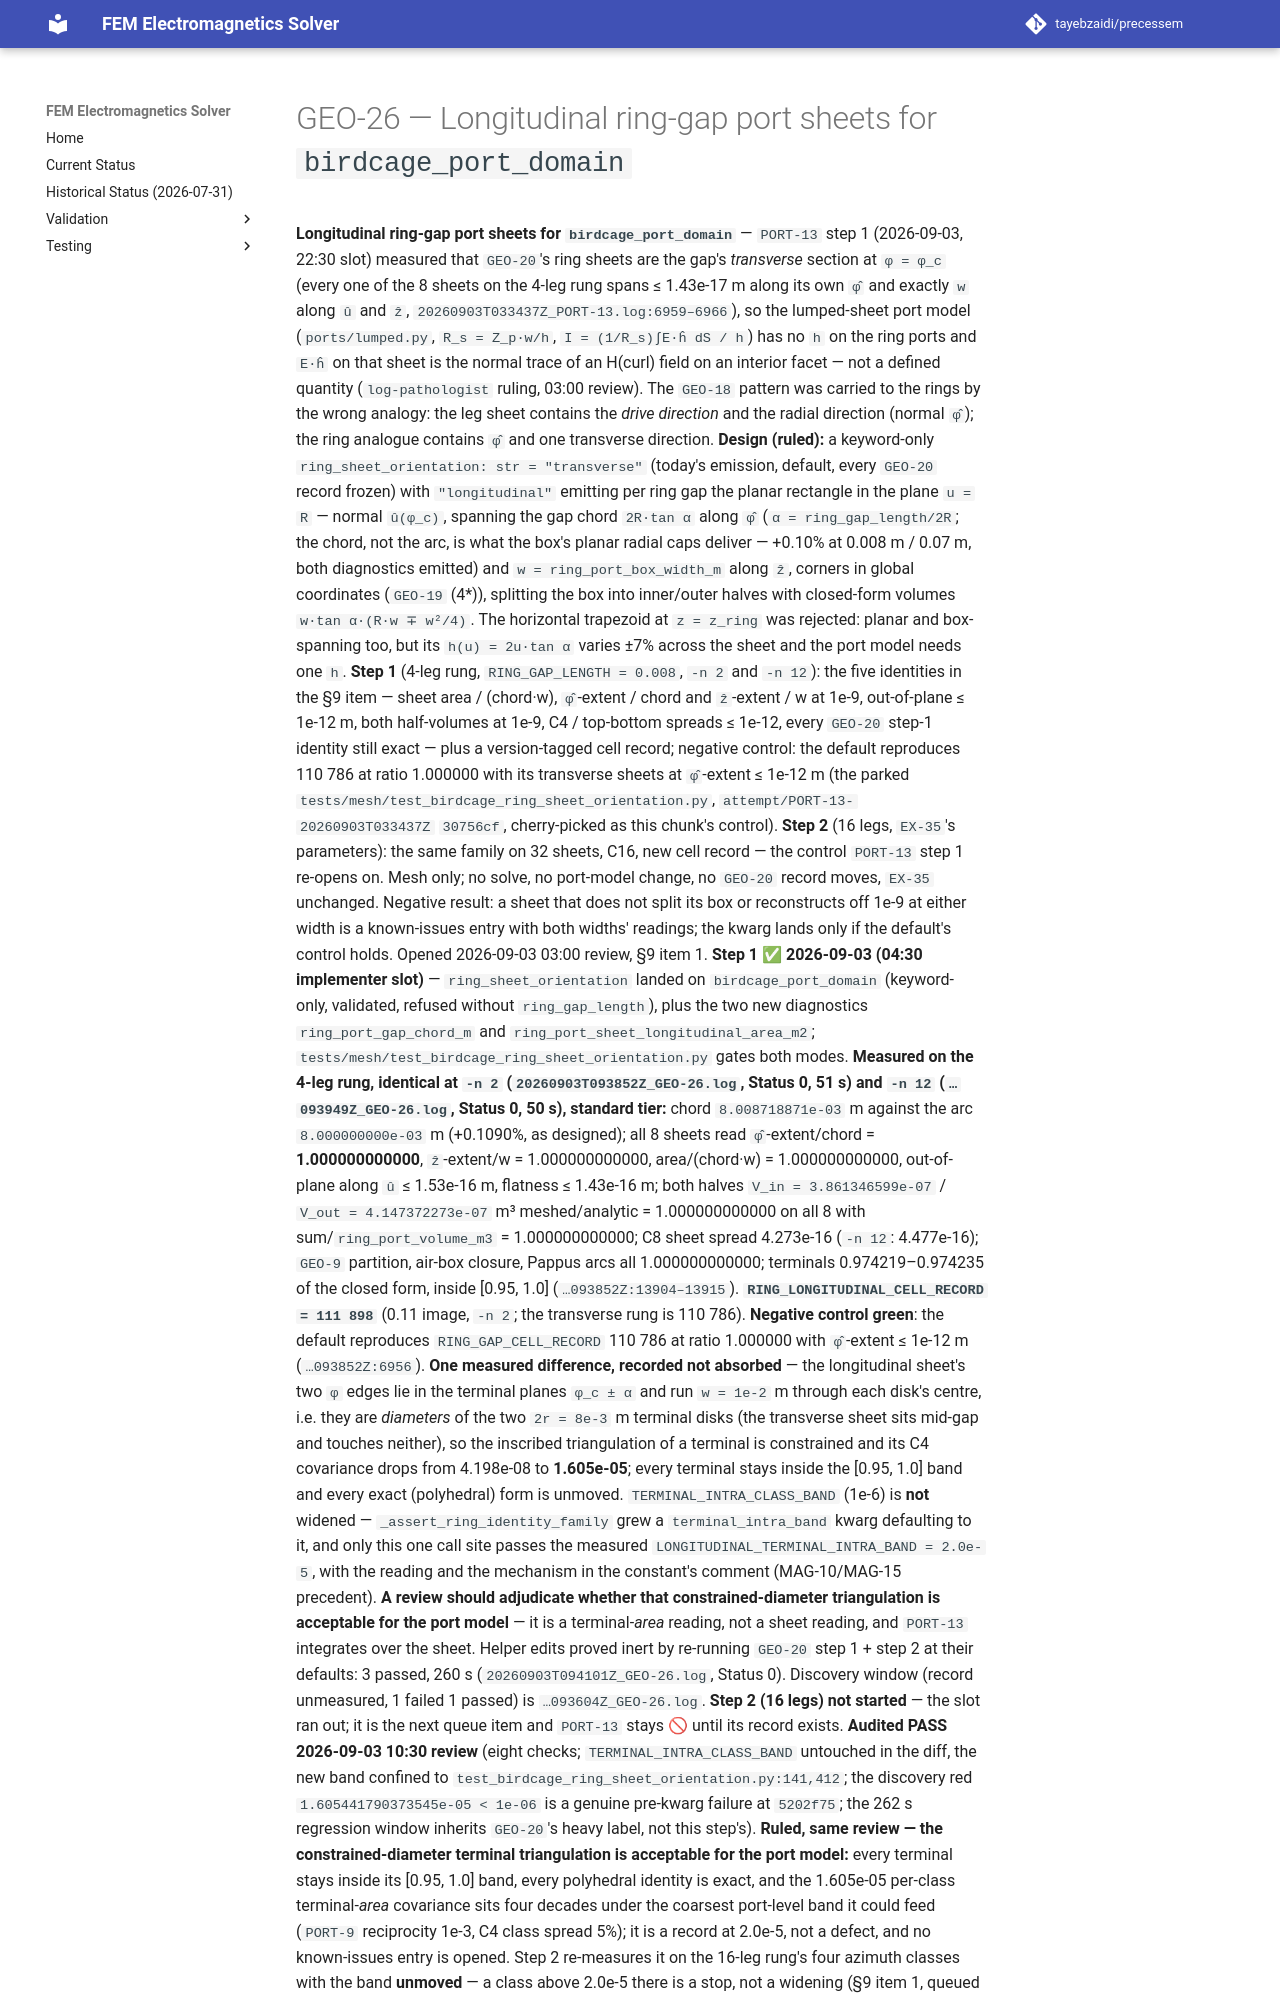

repository: tayebzaidi/precessem · page: planning/chunks/GEO-26/index.html · generator: mkdocs

# GEO-26 — Longitudinal ring-gap port sheets for `birdcage_port_domain`

 **Longitudinal ring-gap port sheets for `birdcage_port_domain`** — `PORT-13` step 1 (2026-09-03, 22:30 slot) measured that `GEO-20`'s ring sheets are the gap's *transverse* section at `φ = φ_c` (every one of the 8 sheets on the 4-leg rung spans ≤ 1.43e-17 m along its own `φ̂` and exactly `w` along `û` and `ẑ`, `20260903T033437Z_PORT-13.log:6959–6966`), so the lumped-sheet port model (`ports/lumped.py`, `R_s = Z_p·w/h`, `I = (1/R_s)∫E·ĥ dS / h`) has no `h` on the ring ports and `E·ĥ` on that sheet is the normal trace of an H(curl) field on an interior facet — not a defined quantity (`log-pathologist` ruling, 03:00 review). The `GEO-18` pattern was carried to the rings by the wrong analogy: the leg sheet contains the *drive direction* and the radial direction (normal `φ̂`); the ring analogue contains `φ̂` and one transverse direction. **Design (ruled):** a keyword-only `ring_sheet_orientation: str = "transverse"` (today's emission, default, every `GEO-20` record frozen) with `"longitudinal"` emitting per ring gap the planar rectangle in the plane `u = R` — normal `û(φ_c)`, spanning the gap chord `2R·tan α` along `φ̂` (`α = ring_gap_length/2R`; the chord, not the arc, is what the box's planar radial caps deliver — +0.10% at 0.008 m / 0.07 m, both diagnostics emitted) and `w = ring_port_box_width_m` along `ẑ`, corners in global coordinates (`GEO-19` (4\*)), splitting the box into inner/outer halves with closed-form volumes `w·tan α·(R·w ∓ w²/4)`. The horizontal trapezoid at `z = z_ring` was rejected: planar and box-spanning too, but its `h(u) = 2u·tan α` varies ±7% across the sheet and the port model needs one `h`. **Step 1** (4-leg rung, `RING_GAP_LENGTH = 0.008`, `-n 2` and `-n 12`): the five identities in the §9 item — sheet area / (chord·w), `φ̂`-extent / chord and `ẑ`-extent / w at 1e-9, out-of-plane ≤ 1e-12 m, both half-volumes at 1e-9, C4 / top-bottom spreads ≤ 1e-12, every `GEO-20` step-1 identity still exact — plus a version-tagged cell record; negative control: the default reproduces 110 786 at ratio 1.000000 with its transverse sheets at `φ̂`-extent ≤ 1e-12 m (the parked `tests/mesh/test_birdcage_ring_sheet_orientation.py`, `attempt/PORT-13-20260903T033437Z` `30756cf`, cherry-picked as this chunk's control). **Step 2** (16 legs, `EX-35`'s parameters): the same family on 32 sheets, C16, new cell record — the control `PORT-13` step 1 re-opens on. Mesh only; no solve, no port-model change, no `GEO-20` record moves, `EX-35` unchanged. Negative result: a sheet that does not split its box or reconstructs off 1e-9 at either width is a known-issues entry with both widths' readings; the kwarg lands only if the default's control holds. Opened 2026-09-03 03:00 review, §9 item 1. **Step 1 ✅ 2026-09-03 (04:30 implementer slot)** — `ring_sheet_orientation` landed on `birdcage_port_domain` (keyword-only, validated, refused without `ring_gap_length`), plus the two new diagnostics `ring_port_gap_chord_m` and `ring_port_sheet_longitudinal_area_m2`; `tests/mesh/test_birdcage_ring_sheet_orientation.py` gates both modes. **Measured on the 4-leg rung, identical at `-n 2` (`20260903T093852Z_GEO-26.log`, Status 0, 51 s) and `-n 12` (`…093949Z_GEO-26.log`, Status 0, 50 s), standard tier:** chord `8.008718871e-03` m against the arc `8.000000000e-03` m (+0.1090%, as designed); all 8 sheets read `φ̂`-extent/chord = **1.000000000000**, `ẑ`-extent/w = 1.000000000000, area/(chord·w) = 1.000000000000, out-of-plane along `û` ≤ 1.53e-16 m, flatness ≤ 1.43e-16 m; both halves `V_in = 3.861346599e-07` / `V_out = 4.147372273e-07` m³ meshed/analytic = 1.000000000000 on all 8 with sum/`ring_port_volume_m3` = 1.000000000000; C8 sheet spread 4.273e-16 (`-n 12`: 4.477e-16); `GEO-9` partition, air-box closure, Pappus arcs all 1.000000000000; terminals 0.974219–0.974235 of the closed form, inside [0.95, 1.0] (`…093852Z:13904–13915`). **`RING_LONGITUDINAL_CELL_RECORD = 111 898`** (0.11 image, `-n 2`; the transverse rung is 110 786). **Negative control green**: the default reproduces `RING_GAP_CELL_RECORD` 110 786 at ratio 1.000000 with `φ̂`-extent ≤ 1e-12 m (`…093852Z:6956`). **One measured difference, recorded not absorbed** — the longitudinal sheet's two `φ` edges lie in the terminal planes `φ_c ± α` and run `w = 1e-2` m through each disk's centre, i.e. they are *diameters* of the two `2r = 8e-3` m terminal disks (the transverse sheet sits mid-gap and touches neither), so the inscribed triangulation of a terminal is constrained and its C4 covariance drops from 4.198e-08 to **1.605e-05**; every terminal stays inside the [0.95, 1.0] band and every exact (polyhedral) form is unmoved. `TERMINAL_INTRA_CLASS_BAND` (1e-6) is **not** widened — `_assert_ring_identity_family` grew a `terminal_intra_band` kwarg defaulting to it, and only this one call site passes the measured `LONGITUDINAL_TERMINAL_INTRA_BAND = 2.0e-5`, with the reading and the mechanism in the constant's comment (MAG-10/MAG-15 precedent). **A review should adjudicate whether that constrained-diameter triangulation is acceptable for the port model** — it is a terminal-*area* reading, not a sheet reading, and `PORT-13` integrates over the sheet. Helper edits proved inert by re-running `GEO-20` step 1 + step 2 at their defaults: 3 passed, 260 s (`20260903T094101Z_GEO-26.log`, Status 0). Discovery window (record unmeasured, 1 failed 1 passed) is `…093604Z_GEO-26.log`. **Step 2 (16 legs) not started** — the slot ran out; it is the next queue item and `PORT-13` stays 🚫 until its record exists. **Audited PASS 2026-09-03 10:30 review** (eight checks; `TERMINAL_INTRA_CLASS_BAND` untouched in the diff, the new band confined to `test_birdcage_ring_sheet_orientation.py:141,412`; the discovery red `1.605441790373545e-05 < 1e-06` is a genuine pre-kwarg failure at `5202f75`; the 262 s regression window inherits `GEO-20`'s heavy label, not this step's). **Ruled, same review — the constrained-diameter terminal triangulation is acceptable for the port model:** every terminal stays inside its [0.95, 1.0] band, every polyhedral identity is exact, and the 1.605e-05 per-class terminal-*area* covariance sits four decades under the coarsest port-level band it could feed (`PORT-9` reciprocity 1e-3, C4 class spread 5%); it is a record at 2.0e-5, not a defect, and no known-issues entry is opened. Step 2 re-measures it on the 16-leg rung's four azimuth classes with the band **unmoved** — a class above 2.0e-5 there is a stop, not a widening (§9 item 1, queued 10:30). `PORT-13` step 1 is pre-queued as §9 item 5, serial on step 2's record. **Step 2 executed 2026-09-03 (12:00 implementer slot) and hit its pre-registered STOP.** The 16-leg rung landed as a second parametrised leg count
